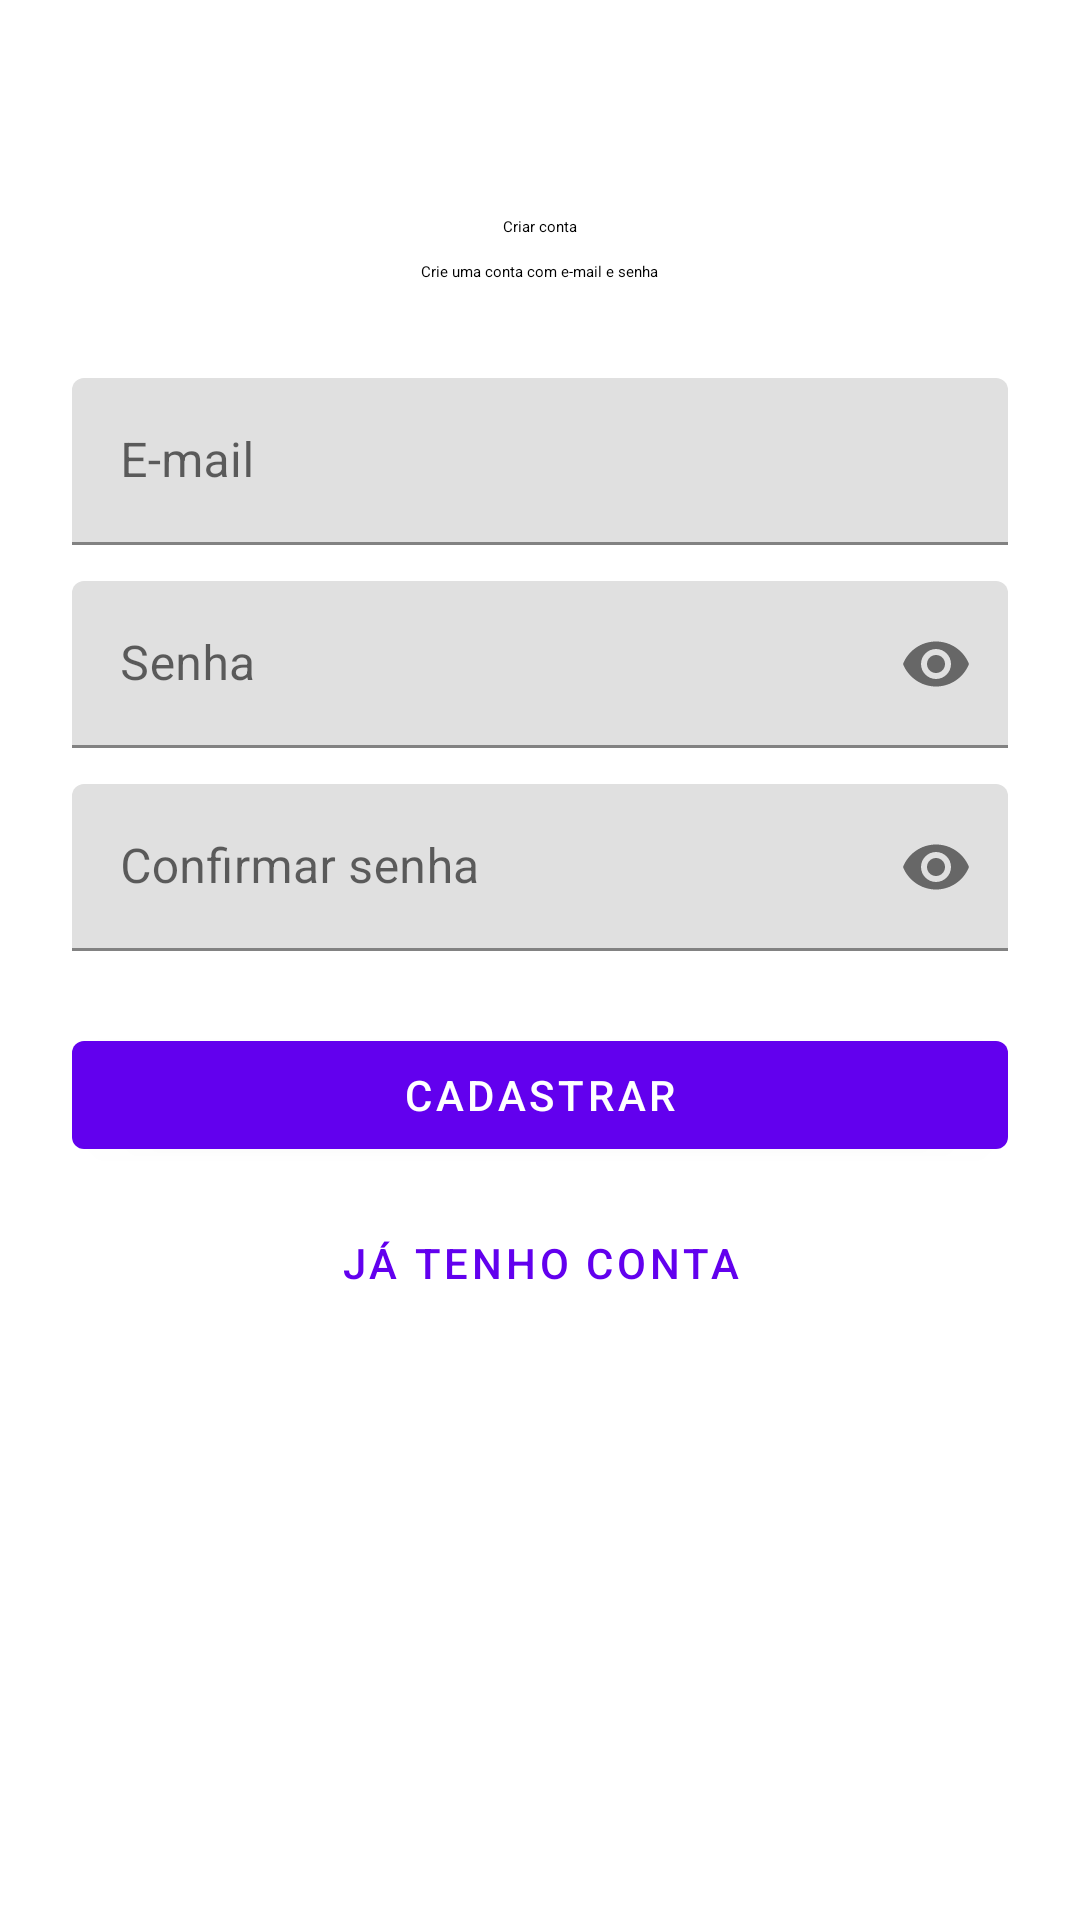

Layout XML and referenced resources for this Android screen:
<!-- AndroidManifest.xml: activity theme Theme.CampusHub.NoActionBar -->
<!-- res/layout/activity_register.xml -->
<?xml version="1.0" encoding="utf-8"?>
<ScrollView xmlns:android="http://schemas.android.com/apk/res/android"
    xmlns:app="http://schemas.android.com/apk/res-auto"
    android:layout_width="match_parent"
    android:layout_height="match_parent"
    android:fillViewport="true">

    <LinearLayout
        android:layout_width="match_parent"
        android:layout_height="wrap_content"
        android:gravity="center_horizontal"
        android:orientation="vertical"
        android:padding="24dp">

        <TextView
            android:layout_width="wrap_content"
            android:layout_height="wrap_content"
            android:layout_marginTop="48dp"
            android:text="@string/create_account"
            android:textAppearance="?attr/textAppearanceHeadlineMedium" />

        <TextView
            android:layout_width="wrap_content"
            android:layout_height="wrap_content"
            android:layout_marginTop="8dp"
            android:layout_marginBottom="32dp"
            android:text="@string/register_subtitle"
            android:textAppearance="?attr/textAppearanceBodyLarge" />

        <com.google.android.material.textfield.TextInputLayout
            android:id="@+id/emailLayout"
            android:layout_width="match_parent"
            android:layout_height="wrap_content"
            android:hint="@string/email">

            <com.google.android.material.textfield.TextInputEditText
                android:id="@+id/inputEmail"
                android:layout_width="match_parent"
                android:layout_height="wrap_content"
                android:autofillHints="emailAddress"
                android:inputType="textEmailAddress" />
        </com.google.android.material.textfield.TextInputLayout>

        <com.google.android.material.textfield.TextInputLayout
            android:id="@+id/passwordLayout"
            android:layout_width="match_parent"
            android:layout_height="wrap_content"
            android:layout_marginTop="12dp"
            android:hint="@string/password"
            app:endIconMode="password_toggle">

            <com.google.android.material.textfield.TextInputEditText
                android:id="@+id/inputPassword"
                android:layout_width="match_parent"
                android:layout_height="wrap_content"
                android:autofillHints="newPassword"
                android:inputType="textPassword" />
        </com.google.android.material.textfield.TextInputLayout>

        <com.google.android.material.textfield.TextInputLayout
            android:id="@+id/confirmPasswordLayout"
            android:layout_width="match_parent"
            android:layout_height="wrap_content"
            android:layout_marginTop="12dp"
            android:hint="@string/confirm_password"
            app:endIconMode="password_toggle">

            <com.google.android.material.textfield.TextInputEditText
                android:id="@+id/inputConfirmPassword"
                android:layout_width="match_parent"
                android:layout_height="wrap_content"
                android:autofillHints="newPassword"
                android:inputType="textPassword" />
        </com.google.android.material.textfield.TextInputLayout>

        <com.google.android.material.button.MaterialButton
            android:id="@+id/buttonRegister"
            android:layout_width="match_parent"
            android:layout_height="wrap_content"
            android:layout_marginTop="24dp"
            android:text="@string/register" />

        <com.google.android.material.button.MaterialButton
            android:id="@+id/buttonAlreadyHaveAccount"
            style="@style/Widget.MaterialComponents.Button.TextButton"
            android:layout_width="match_parent"
            android:layout_height="wrap_content"
            android:layout_marginTop="8dp"
            android:text="@string/already_have_account" />

        <ProgressBar
            android:id="@+id/progress"
            android:layout_width="wrap_content"
            android:layout_height="wrap_content"
            android:layout_marginTop="16dp"
            android:visibility="gone" />
    </LinearLayout>
</ScrollView>
<!-- resources referenced by this layout -->
<resources>
  <string name="already_have_account">Já tenho conta</string>
  <string name="confirm_password">Confirmar senha</string>
  <string name="create_account">Criar conta</string>
  <string name="email">E-mail</string>
  <string name="password">Senha</string>
  <string name="register">Cadastrar</string>
  <string name="register_subtitle">Crie uma conta com e-mail e senha</string>
  <style name="Theme.CampusHub.NoActionBar" parent="Theme.CampusHub">
          <item name="windowActionBar">false</item>
          <item name="windowNoTitle">true</item>
      </style>
  <style name="Theme.CampusHub" parent="Theme.MaterialComponents.DayNight.DarkActionBar">
          
          <item name="colorPrimary">@color/purple_500</item>
          <item name="colorPrimaryVariant">@color/purple_700</item>
          <item name="colorOnPrimary">@color/white</item>
          
          <item name="colorSecondary">@color/teal_200</item>
          <item name="colorSecondaryVariant">@color/teal_700</item>
          <item name="colorOnSecondary">@color/black</item>
          
          <item name="android:statusBarColor">?attr/colorPrimaryVariant</item>
          
      </style>
  <!-- not gathered from this repository: default colours our renderer supplied (Android Studio template values) -->
  <color name="purple_500">#FF6200EE</color>
  <color name="purple_700">#FF3700B3</color>
  <color name="teal_200">#FF03DAC5</color>
  <color name="teal_700">#FF018786</color>
  <color name="black">#FF000000</color>
  <color name="white">#FFFFFFFF</color>
</resources>
